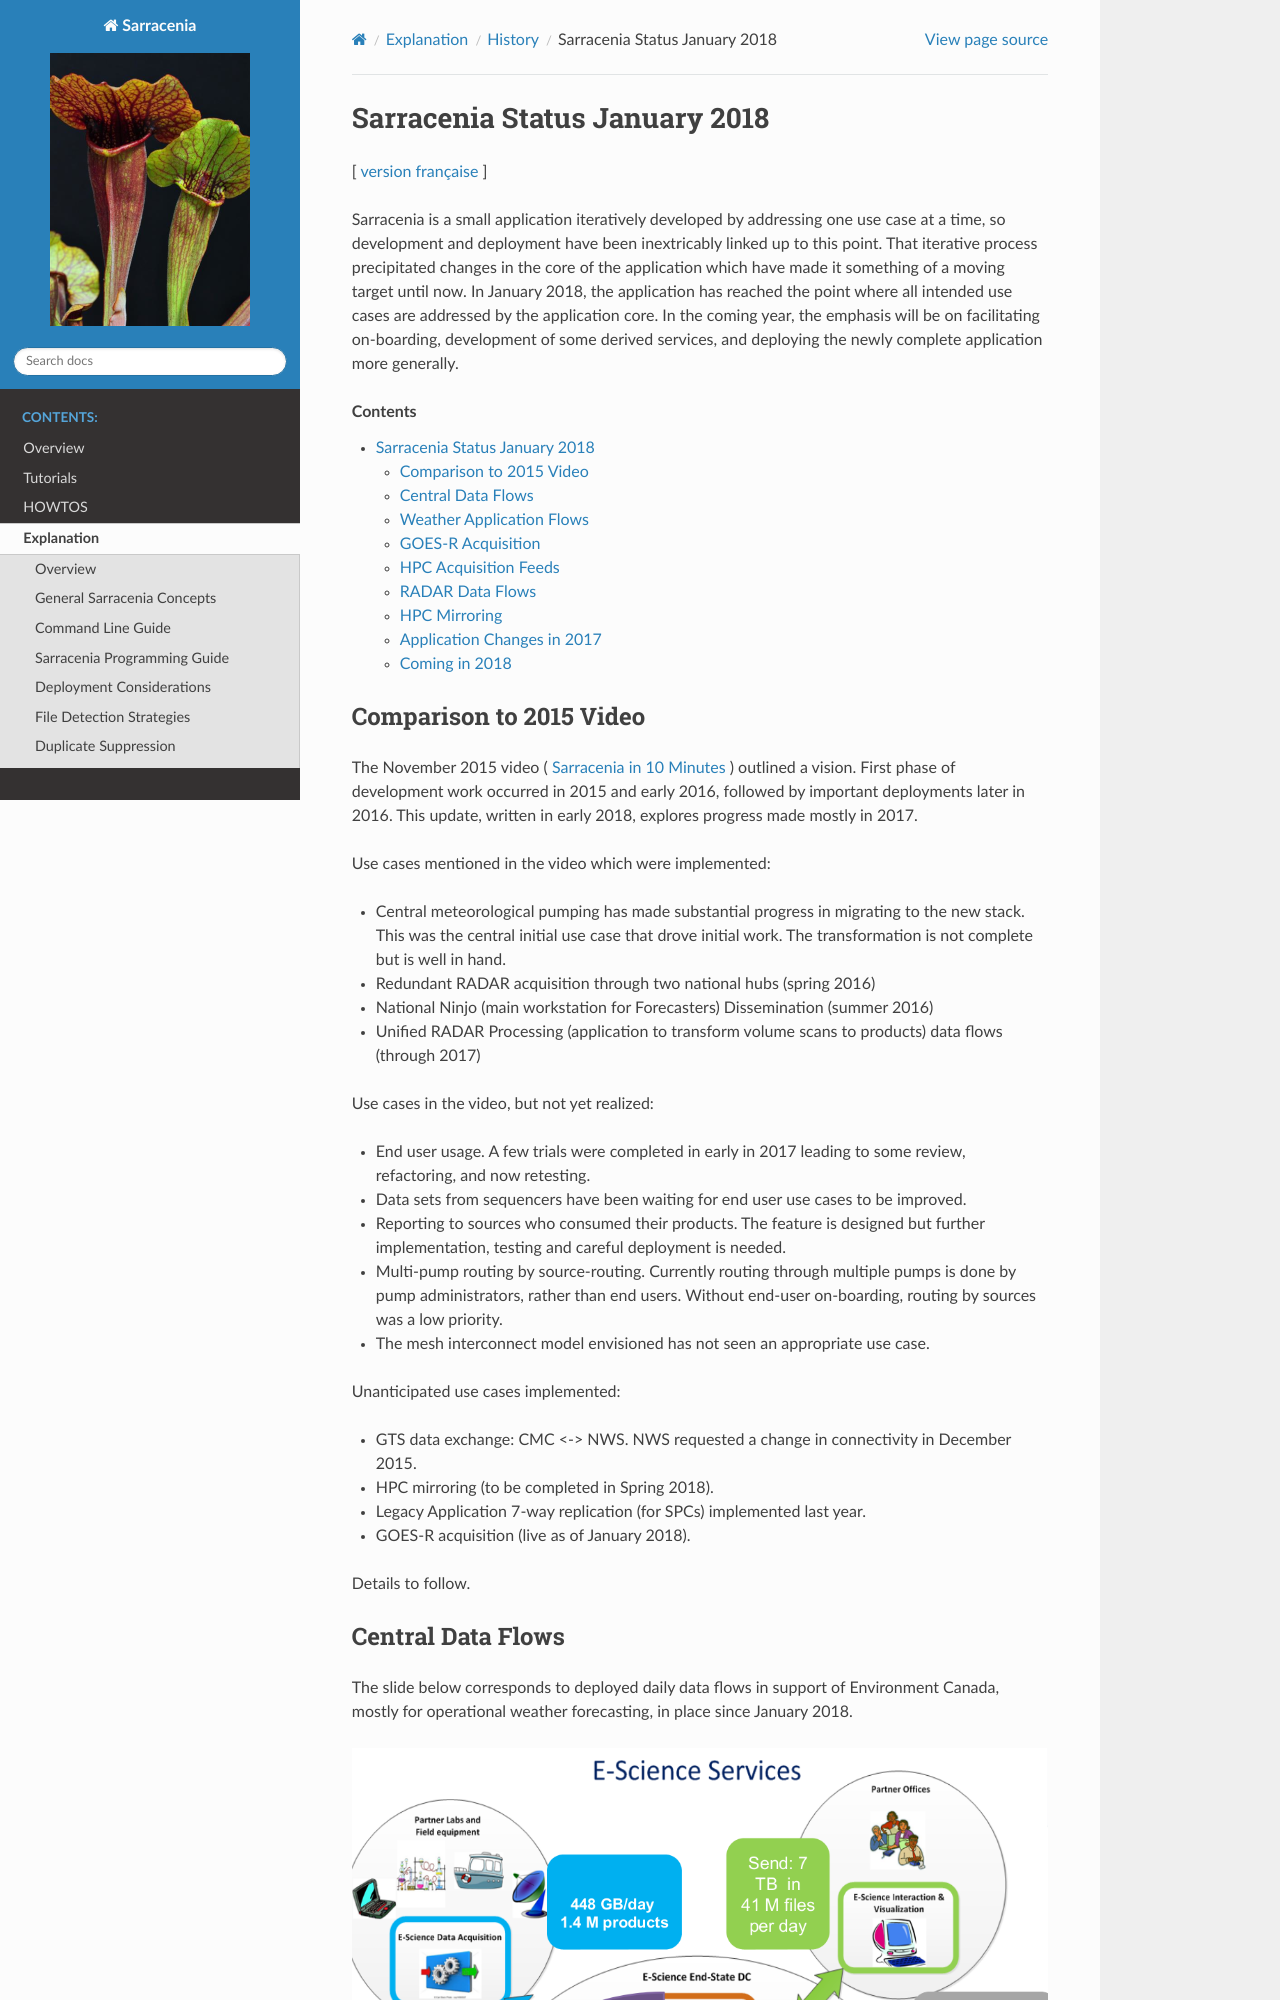

repository: MetPX/sarracenia · page: Explanation/History/deployment_2018.html · generator: sphinx


--------------------------------
 Sarracenia Status January 2018
--------------------------------


[ `version française <fr/deployment_2018.rst>`_ ]

Sarracenia is a small application iteratively developed by addressing one use 
case at a time, so development and deployment have been inextricably linked up
to this point. That iterative process precipitated changes in the core of the 
application which have made it something of a moving target until now. In 
January 2018, the application has reached the point where all intended use cases
are addressed by the application core. In the coming year, the emphasis will be
on facilitating on-boarding, development of some derived services, and 
deploying the newly complete application more generally.


.. contents::


Comparison to 2015 Video
------------------------

The November 2015 video ( `Sarracenia in 10 Minutes <https://www.youtube.com/watch?v=G47DRwzwckk>`_ )
outlined a vision. First phase of development work occurred in 2015 and early
2016, followed by important deployments later in 2016. This update,
written in early 2018, explores progress made mostly in 2017. 

Use cases mentioned in the video which were implemented:

- Central meteorological pumping has made substantial progress in migrating
  to the new stack. This was the central initial use case that drove initial work.
  The transformation is not complete but is well in hand. 

- Redundant RADAR acquisition through two national hubs (spring 2016)

- National Ninjo (main workstation for Forecasters) Dissemination (summer 2016)

- Unified RADAR Processing (application to transform volume scans to products)
  data flows (through 2017)


Use cases in the video, but not yet realized:

- End user usage. A few trials were completed in early in 2017 leading to some
  review, refactoring, and now retesting.

- Data sets from sequencers have been waiting for end user use cases to be
  improved.

- Reporting to sources who consumed their products. The feature is  
  designed but further implementation, testing and careful deployment is needed.

- Multi-pump routing by source-routing. Currently routing through multiple
  pumps is done by pump administrators, rather than end users. Without end-user
  on-boarding, routing by sources was a low priority. 

- The mesh interconnect model envisioned has not seen an appropriate use
  case.


Unanticipated use cases implemented:

- GTS data exchange: CMC <-> NWS. NWS requested a change in connectivity
  in December 2015. 

- HPC mirroring (to be completed in Spring 2018).

- Legacy Application 7-way replication (for SPCs) implemented last year.
 
- GOES-R acquisition (live as of January 2018).

Details to follow.
